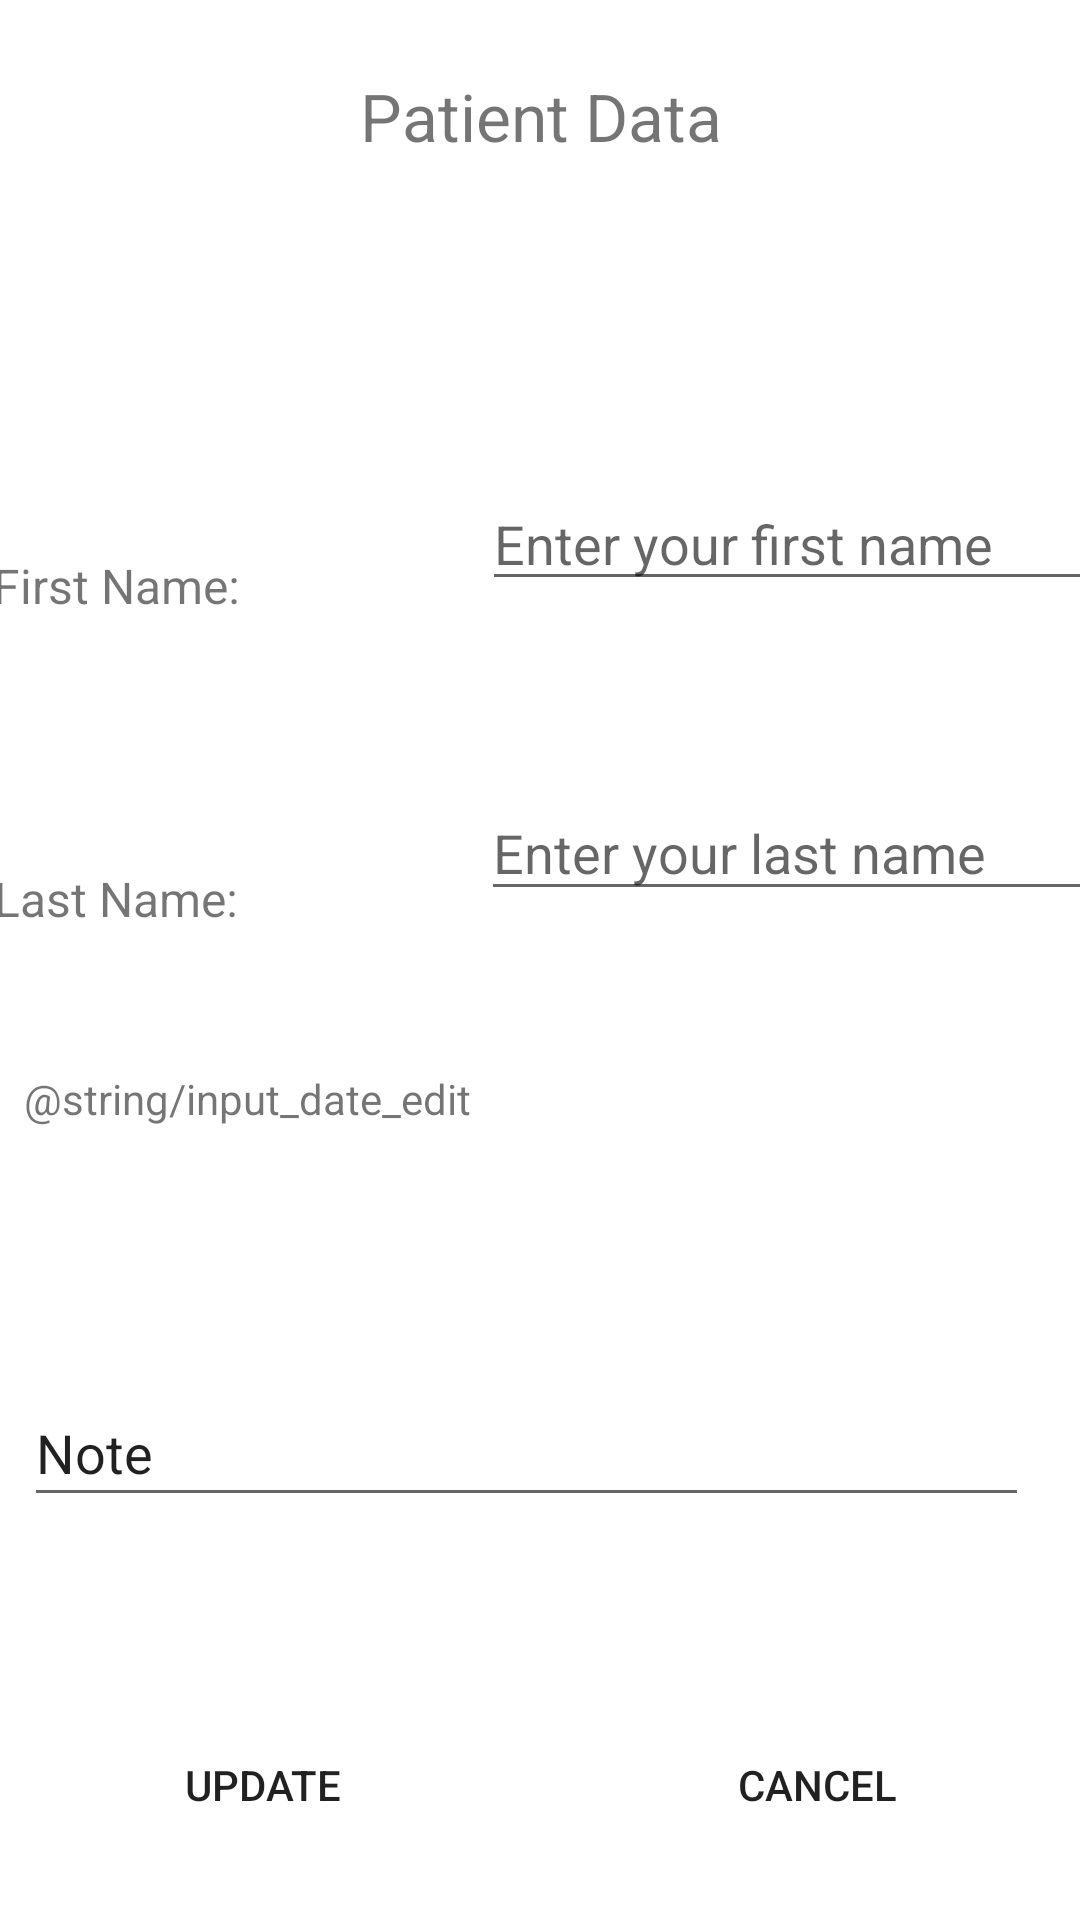

Here is an Android app screen rendered from its layout file. Give the layout XML and the strings, colors and styles it references.
<!-- AndroidManifest.xml: application theme AppTheme -->
<!-- res/layout/activity_patient_data_edit.xml -->
<?xml version="1.0" encoding="utf-8"?>
<android.support.constraint.ConstraintLayout xmlns:android="http://schemas.android.com/apk/res/android"
    xmlns:app="http://schemas.android.com/apk/res-auto"
    xmlns:tools="http://schemas.android.com/tools"
    android:layout_width="match_parent"
    android:layout_height="match_parent"
    android:background="@color/white"
    tools:context=".UI.PatientDataEdit">


    <TextView
        android:id="@+id/patient_data"
        android:layout_width="wrap_content"
        android:layout_height="24dp"
        android:layout_marginStart="8dp"
        android:layout_marginTop="24dp"
        android:layout_marginEnd="8dp"
        android:layout_marginBottom="52dp"
        android:contentDescription="@string/patient_data"
        android:text="@string/patient_data"
        android:textSize="22sp"
        app:layout_constraintEnd_toEndOf="parent"
        app:layout_constraintHorizontal_bias="0.502"
        app:layout_constraintStart_toStartOf="parent"
        app:layout_constraintTop_toTopOf="parent" />

    <TextView
        android:id="@+id/name_data"
        android:layout_width="wrap_content"
        android:layout_height="30dp"
        android:layout_marginStart="8dp"
        android:layout_marginTop="163dp"
        android:layout_marginEnd="8dp"
        android:layout_marginBottom="28dp"
        android:contentDescription="@string/name_data"
        android:text="@string/name_data"
        android:textSize="16sp"
        app:layout_constraintBottom_toTopOf="@+id/last_name"
        app:layout_constraintEnd_toStartOf="@+id/input_name_edit"
        app:layout_constraintHorizontal_bias="0.084"
        app:layout_constraintStart_toStartOf="parent"
        app:layout_constraintTop_toTopOf="parent" />

    <EditText
        android:id="@+id/input_name_edit"
        android:layout_width="wrap_content"
        android:layout_height="wrap_content"
        android:layout_marginStart="73dp"
        android:layout_marginTop="98dp"
        android:layout_marginBottom="24dp"
        android:ems="10"
        android:hint="@string/first_name"
        android:inputType="textPersonName"
        app:layout_constraintBottom_toTopOf="@+id/input_last_name_edit"
        app:layout_constraintEnd_toEndOf="parent"
        app:layout_constraintStart_toEndOf="@+id/name_data"
        app:layout_constraintTop_toBottomOf="@+id/patient_data"
        tools:ignore="Autofill" />

    <TextView
        android:id="@+id/last_name"
        android:layout_width="wrap_content"
        android:layout_height="wrap_content"
        android:layout_marginStart="8dp"
        android:layout_marginTop="25dp"
        android:layout_marginEnd="8dp"
        android:layout_marginBottom="25dp"
        android:text="@string/last_data"
        android:textSize="16sp"
        app:layout_constraintBottom_toTopOf="@+id/input_date_edit"
        app:layout_constraintEnd_toStartOf="@+id/input_last_name_edit"
        app:layout_constraintHorizontal_bias="0.097"
        app:layout_constraintStart_toStartOf="parent"
        app:layout_constraintTop_toBottomOf="@+id/name_data" />

    <EditText
        android:id="@+id/input_last_name_edit"
        android:layout_width="wrap_content"
        android:layout_height="42dp"
        android:layout_marginStart="73dp"
        android:layout_marginTop="24dp"
        android:layout_marginBottom="20dp"
        android:ems="10"
        android:hint="@string/last_name"
        android:inputType="textPersonName"
        app:layout_constraintBottom_toTopOf="@+id/input_date_edit"
        app:layout_constraintEnd_toEndOf="parent"
        app:layout_constraintStart_toEndOf="@+id/last_name"
        app:layout_constraintTop_toBottomOf="@+id/input_name_edit"
        tools:ignore="Autofill" />

    <TextView
        android:id="@+id/input_date_edit"
        android:layout_width="0dp"
        android:layout_height="38dp"
        android:layout_marginStart="8dp"
        android:layout_marginTop="20dp"
        android:layout_marginEnd="8dp"
        android:layout_marginBottom="52dp"
        android:text="@string/input_date_edit"
        app:layout_constraintBottom_toTopOf="@+id/input_patient_note_edit"
        app:layout_constraintEnd_toEndOf="parent"
        app:layout_constraintStart_toStartOf="parent"
        app:layout_constraintTop_toBottomOf="@+id/input_last_name_edit" />

    <EditText
        android:id="@+id/input_patient_note_edit"
        android:layout_width="0dp"
        android:layout_height="46dp"
        android:layout_marginStart="8dp"
        android:layout_marginEnd="17dp"
        android:layout_marginBottom="24dp"
        android:ems="10"
        android:inputType="text"
        android:text="@string/note"
        app:layout_constraintBottom_toTopOf="@+id/linearLayout"
        app:layout_constraintEnd_toEndOf="parent"
        app:layout_constraintHorizontal_bias="1.0"
        app:layout_constraintStart_toStartOf="parent"
        app:layout_constraintTop_toBottomOf="@+id/input_date_edit" />

    <LinearLayout
        android:id="@+id/linearLayout"
        android:layout_width="match_parent"
        android:layout_height="wrap_content"
        android:layout_marginTop="28dp"
        android:layout_marginBottom="8dp"
        android:gravity="center"
        android:orientation="horizontal"
        app:layout_constraintBottom_toBottomOf="parent"
        app:layout_constraintEnd_toEndOf="parent"
        app:layout_constraintHorizontal_bias="1.0"
        app:layout_constraintStart_toStartOf="parent"
        app:layout_constraintTop_toBottomOf="@+id/input_patient_note_edit">

        <Button
            android:id="@+id/update"
            android:layout_width="185dp"
            android:layout_height="wrap_content"
            android:background="@color/colorGreen"
            android:onClick="updateData"
            android:text="@string/update" />

        <Button
            android:id="@+id/cancel"
            android:layout_width="185dp"
            android:layout_height="wrap_content"
            android:background="@color/colorGreen"
            android:onClick="cancelUpdate"
            android:text="@string/cancel" />
    </LinearLayout>

</android.support.constraint.ConstraintLayout>
<!-- resources referenced by this layout -->
<resources>
  <string name="cancel">CANCEL</string>
  <string name="first_name">Enter your first name</string>
  <string name="last_data" translatable="false">Last Name:</string>
  <string name="last_name">Enter your last name</string>
  <string name="name_data">First Name:</string>
  <string name="note">Note</string>
  <string name="patient_data">Patient Data</string>
  <string name="update">UPDATE</string>
  <style name="AppTheme" parent="Theme.AppCompat.Light.DarkActionBar">
          
          <item name="colorPrimary">@color/colorGreen</item>
          <item name="colorPrimaryDark">@color/colorBlack</item>
          <item name="colorAccent">@color/colorGreen</item>
      </style>
  <color name="colorBlack">#000000</color>
  <!-- not gathered from this repository: default colours our renderer supplied (Android Studio template values) -->
  <color name="white">#FFFFFFFF</color>
</resources>
